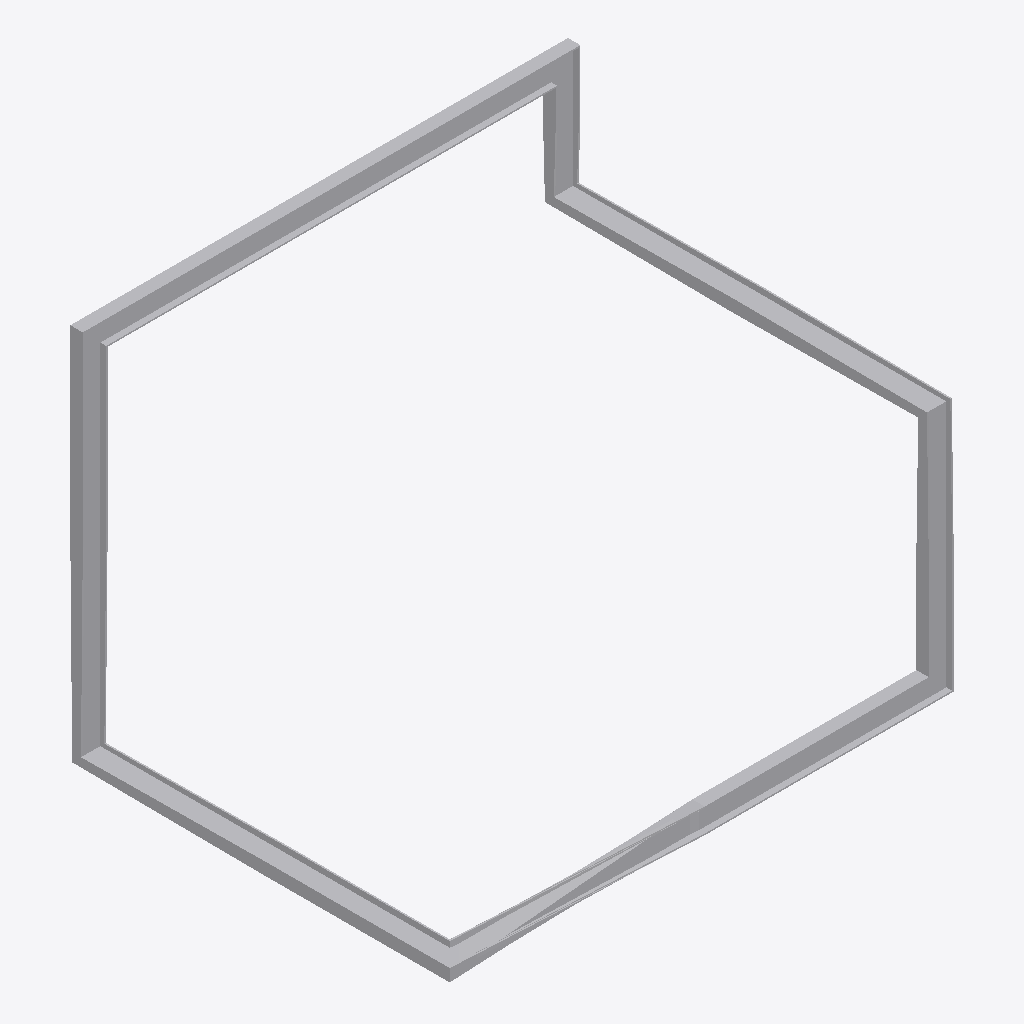
Isometric view of an IFC building model (IFC-SPF (STEP), schema IFC4, length unit millimetre), seen from the south-west, elements coloured by IFC class: 1 other element (light grey).
Extent 4.0 m × 3.1 m × 3.0 m (x, y, z). Storeys (1): Storey at 0.00 m. Elements (1): 1 IfcBuildingElementProxy.

HEADER;
FILE_DESCRIPTION(('ViewDefinition [CoordinationView]'),'2;1');
FILE_NAME('','2026-05-09T21:36:47',(''),(''),'IfcOpenShell 0.8.4-e8eb5e4','IfcOpenShell 0.8.4-e8eb5e4','');
FILE_SCHEMA(('IFC4'));
ENDSEC;
DATA;
#1=IFCPROJECT('3RqzalLObB3Rb7eHOovI1K',$,'Unnamed Project',$,$,$,$,(#11),#6);
#18=IFCBUILDINGSTOREY('3UloXSgzz8wQbbSOgXMtSg',$,'Storey',$,$,#17,$,$,$,$);
#191=IFCBUILDINGELEMENTPROXY('0Rl7FU6Ar0HxaMT21Nd_8B',$,'closed_3d_ibeam',$,$,#189,#190,$,$);
ENDSEC;
